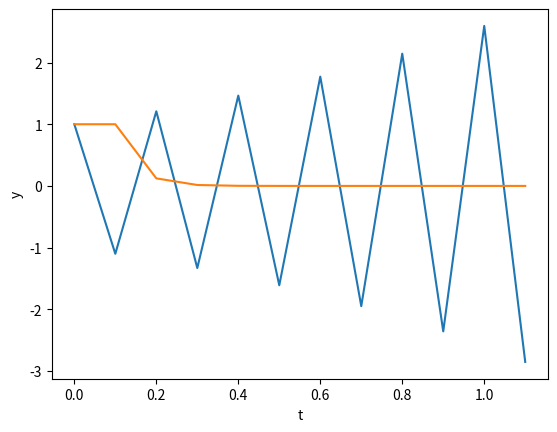

This chart was generated by the following Python code:
#!/usr/bin/env python3

from math import exp
import matplotlib.pyplot as plt

# Initial variables and constants
y = 1
t = 0
h = 0.1

# Equation: dy/dt = lamb*y.
# Forward Euler is stable for `-2 <= h*lamb <= 0`.
lamb = -21
print('h * lamb =', h * lamb)

tt = [t]
yy = [y]
yyex = [y]
# Apply forward Euler step until t>1
while t <= 1:
    yexact = exp(lamb * t)
    y = y + h * (lamb * y)
    t += h
    tt.append(t)
    yy.append(y)
    yyex.append(yexact)

plt.plot(tt, yy)
plt.plot(tt, yyex)
plt.xlabel('t')
plt.ylabel('y')
plt.savefig('euler_stab.pdf')
